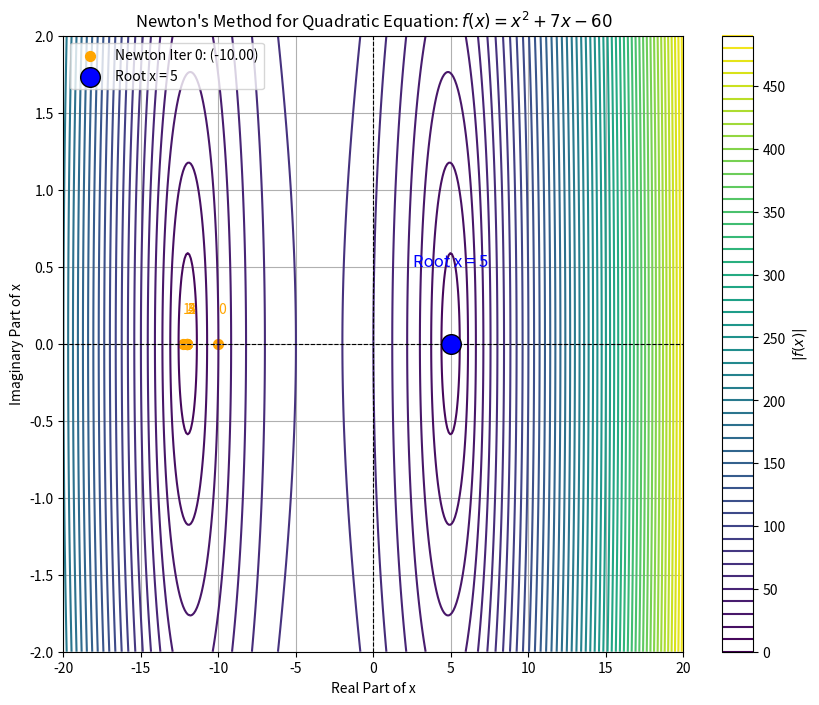

Generate this figure with matplotlib:
import numpy as np
import matplotlib.pyplot as plt

# Define the quadratic function and its derivative
def f(x):
    return x**2 + 7*x - 60

def f_prime(x):
    return 2*x + 7

# Newton's Method implementation
def newtons_method(x0, max_iter=10, tol=1e-6):
    roots = [x0]  # Initial guess
    for _ in range(max_iter):
        x1 = x0 - f(x0) / f_prime(x0)
        roots.append(x1)
        if abs(x1 - x0) < tol:
            break
        x0 = x1
    return roots

# Generate the Newton's method iterations
initial_guess = -10  # Starting point for Newton's method
roots = newtons_method(initial_guess)

# Create a grid for the function's contour plot
x_real = np.linspace(-20, 20, 400)
x_imag = np.linspace(-2, 2, 400)
X, Y = np.meshgrid(x_real, x_imag)
Z = f(X + 1j * Y)

# Plot the contour
plt.figure(figsize=(10, 8))
contour = plt.contour(X, Y, np.abs(Z), levels=50, cmap='viridis')
plt.colorbar(contour, label=r'$|f(x)|$')

# Plot the Newton's method iterations
for i, root in enumerate(roots):
    color = 'orange' if not np.isclose(root, 5, atol=1e-2) else 'blue'
    size = 50 if not np.isclose(root, 5, atol=1e-2) else 150
    plt.scatter(root, 0, color=color, s=size, edgecolor='black' if np.isclose(root, 5, atol=1e-2) else None,
                label=f'Newton Iter {i}: ({root:.2f})' if i == 0 else "")
    if not np.isclose(root, 5, atol=1e-2):
        plt.text(root, 0.2, f'{i}', color='orange', fontsize=10)

# Highlight the root x = 5 prominently
plt.scatter(5, 0, color='blue', s=200, edgecolor='black', zorder=5, label='Root x = 5')
plt.text(5, 0.5, 'Root x = 5', color='blue', fontsize=12, ha='center')

# Add labels and legend
plt.axhline(0, color='black', linewidth=0.8, linestyle='--')
plt.axvline(0, color='black', linewidth=0.8, linestyle='--')
plt.title("Newton's Method for Quadratic Equation: $f(x) = x^2 + 7x - 60$")
plt.xlabel('Real Part of x')
plt.ylabel('Imaginary Part of x')
plt.legend(loc='upper left', fontsize=10)
plt.grid(True)

# Show the plot
plt.show()
